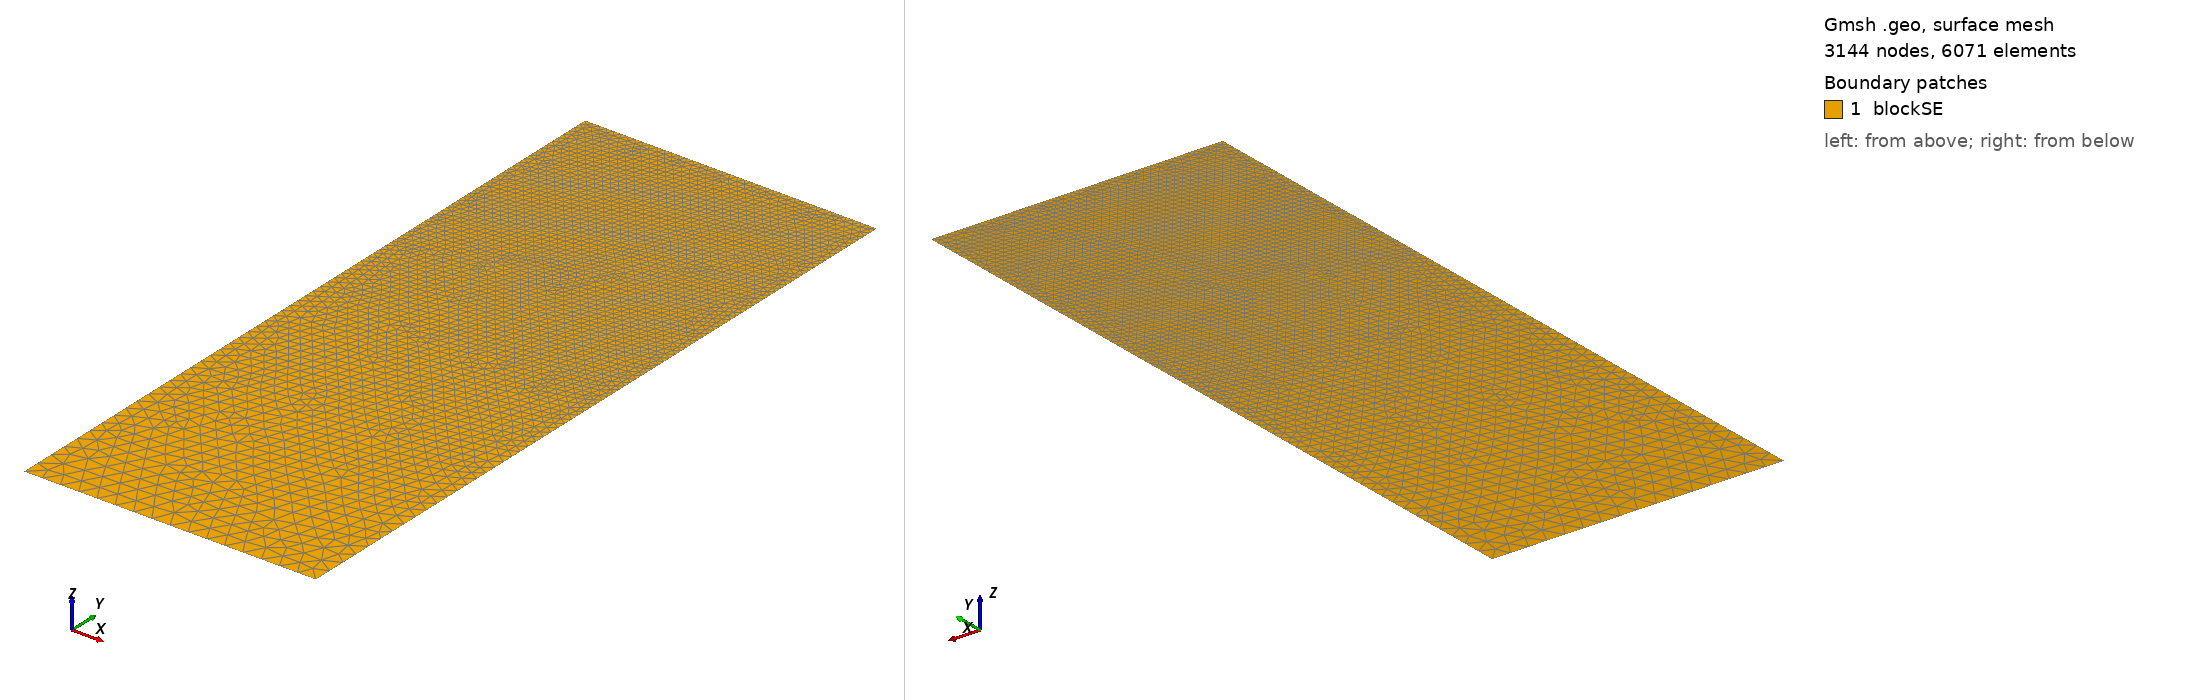

Gmsh geometry script, surface-meshed: 3144 nodes, 6071 surface elements. Boundary patches (legend numbers): 1 blockSE. Left view from above one corner, right view from below the opposite corner. Legend entries are the model's physical surfaces. The drawing asked Gmsh for element sizes between 1% and 20% of the model's largest extent; the script's own settings can give other sizes.

=== t104.geo (drawn) ===
/// Build a 2D model with micro-electrode

//SetFactory("OpenCASCADE");

// Parameters
hSE  = 20.0;  // thickness of the SE, in unit um
wSE  = 8.0;  // width of the SE, in unit um
hLi  = 4.4006;    // initial height of the Li in the pore, in unit um
rp   = 0.05;  // the round radius at corner point, in unit um
mSE  = 0.5;  // mesh characteristic length for SE out boundaries
mAnd = 0.05;  // mesh characteristic length for micro-probe

//**** Create points **/
// Create points for the boundary
Point(1) = {0, 0, 0, mSE};            Point(2) = {wSE, 0, 0, mSE};
Point(3) = {wSE, hSE-hLi, 0, mAnd};   Point(4) = {wSE, hSE-rp, 0, mAnd}; 
Point(5) = {wSE-rp, hSE-rp, 0, mAnd}; Point(6) = {wSE-rp, hSE, 0, mAnd}; 
Point(7) = {0, hSE, 0, mAnd};

//***** Create lines **/
// Creat lines for the boundary
Line(1)   = {1, 2};     Line(2)   = {2, 3};
Line(3)   = {3, 4};     Circle(4) = {4, 5, 6};  
Line(5)   = {6, 7};     Line(6)   = {7, 1};

//*** Create loops from lines **/
Curve Loop(6) = {1, 2, 3, 4, 5, 6};   // Outer boundary

//*** Create blocks from lines **/
Plane Surface(1) = {6}; // creat block SE

//*** Physical names **/
Physical Curve("SE_btm")     = {1};
Physical Curve("SE_right")   = {2};
//Physical Curve("SE_top")     = {3};
Physical Curve("SE_left")    = {6};
Physical Curve("And_btm")    = {3, 4, 5};
Physical Surface("blockSE")  = {1};
